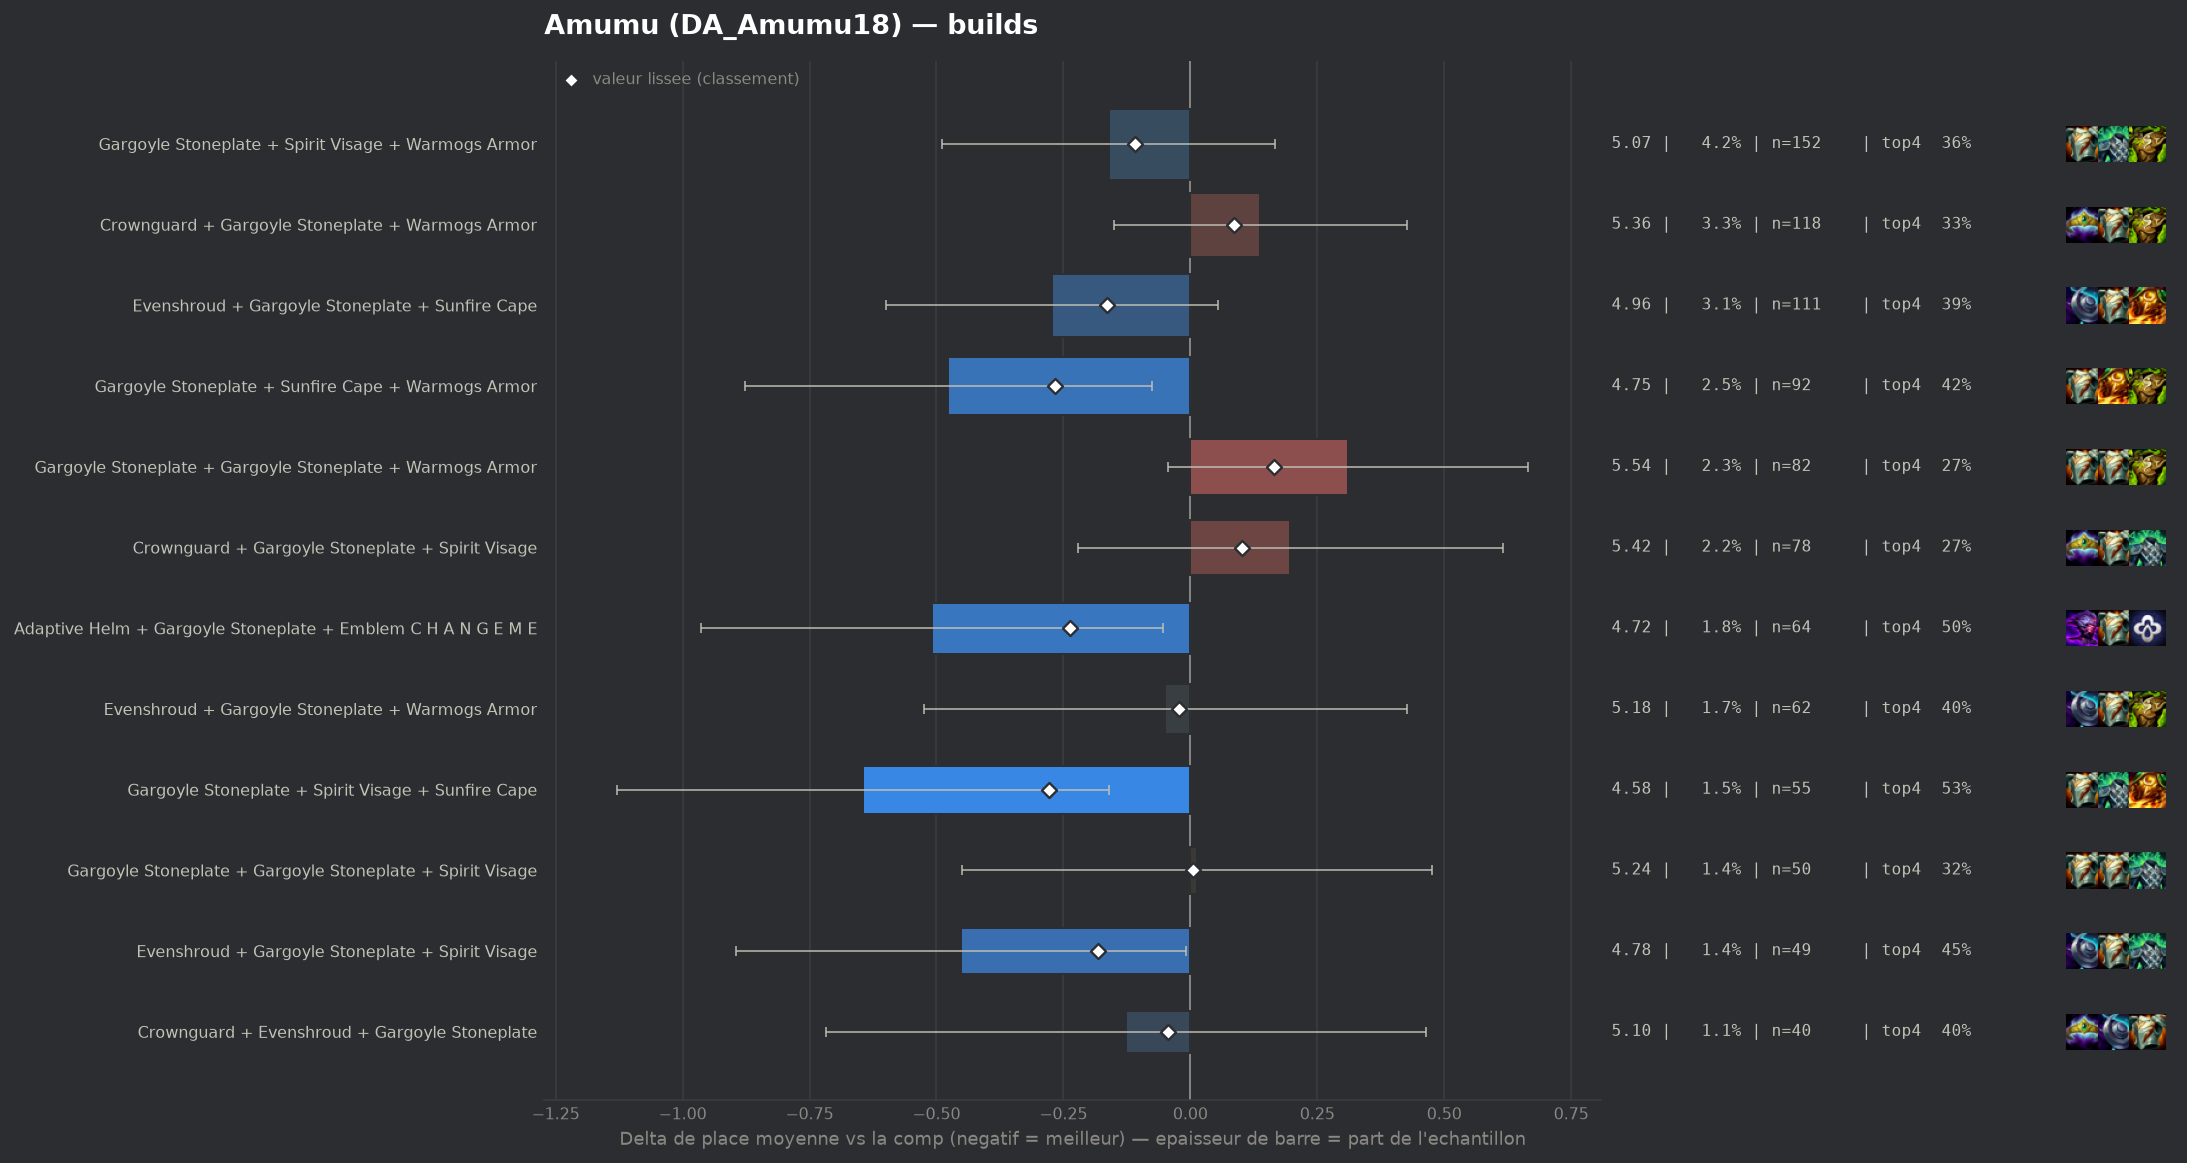

Data behind this chart, as committed beside it:
group, label, n, share, avg_place, shrunk_avg, score, d_avg, d_avg_pess, impact, d_top4, win, top2, top4, sd, z, p, significant
populaire, Gargoyle Stoneplate + Spirit Visage + Su…, 55, 0.01521, 4.582, 4.948, -0.279, -0.645, -0.161, 0.0042, 0.1842, 0.0182, 0.1455, 0.5273, 1.816, -2.61, 0.00899, False
populaire, Gargoyle Stoneplate + Sunfire Cape + War…, 92, 0.02544, 4.75, 4.96, -0.267, -0.477, -0.076, 0.0068, 0.0808, 0.0543, 0.1522, 0.4239, 1.937, -2.33, 0.01967, False
populaire, Adaptive Helm + Gargoyle Stoneplate + Em…, 64, 0.01769, 4.719, 4.988, -0.238, -0.508, -0.053, 0.0042, 0.1569, 0.0469, 0.125, 0.5, 1.841, -2.19, 0.02873, False
pepite, Evenshroud + Gargoyle Stoneplate + Spiri…, 49, 0.01355, 4.776, 5.045, -0.182, -0.451, -0.008, 0.0025, 0.1059, 0.0, 0.0408, 0.449, 1.568, -1.99, 0.04609, False
populaire, Evenshroud + Gargoyle Stoneplate + Sunfi…, 111, 0.03069, 4.955, 5.062, -0.165, -0.272, 0.0, 0.005, 0.0443, 0.009, 0.0991, 0.3874, 1.726, -1.63, 0.1033, False
populaire, Gargoyle Stoneplate + Spirit Visage + Wa…, 152, 0.04202, 5.066, 5.118, -0.109, -0.161, 0.0, 0.0046, 0.0187, 0.0724, 0.125, 0.3618, 2.025, -0.96, 0.3358, False
pepite, Crownguard + Evenshroud + Gargoyle Stone…, 40, 0.01106, 5.1, 5.182, -0.045, -0.127, 0.0, 0.0005, 0.0569, 0.025, 0.1, 0.4, 1.895, -0.42, 0.674, False
populaire, Evenshroud + Gargoyle Stoneplate + Warmo…, 62, 0.01714, 5.177, 5.204, -0.023, -0.049, 0.0, 0.0004, 0.0601, 0.0161, 0.1129, 0.4032, 1.897, -0.2, 0.8392, False
populaire, Gargoyle Stoneplate + Gargoyle Stoneplat…, 50, 0.01382, 5.24, 5.232, 0.005, 0.013, 0.0, -0.0001, -0.0231, 0.0, 0.08, 0.32, 1.656, 0.06, 0.9551, False
, Adaptive Helm + Gargoyle Stoneplate + Sp…, 40, 0.01106, 5.325, 5.262, 0.035, 0.098, 0.0, -0.0004, -0.0681, 0.025, 0.15, 0.275, 2.017, 0.31, 0.7591, False
, Adaptive Helm + Gargoyle Stoneplate + Wa…, 49, 0.01355, 5.347, 5.275, 0.049, 0.12, 0.0, -0.0007, -0.0778, 0.0612, 0.0816, 0.2653, 1.813, 0.46, 0.6449, False
populaire, Crownguard + Gargoyle Stoneplate + Warmo…, 118, 0.03262, 5.364, 5.312, 0.085, 0.138, 0.0, -0.0028, -0.0126, 0.0085, 0.0254, 0.3305, 1.566, 0.93, 0.3505, False
populaire, Crownguard + Gargoyle Stoneplate + Spiri…, 78, 0.02156, 5.423, 5.329, 0.102, 0.196, 0.0, -0.0022, -0.0739, 0.0513, 0.1026, 0.2692, 1.864, 0.92, 0.3574, False
populaire, Gargoyle Stoneplate + Gargoyle Stoneplat…, 82, 0.02267, 5.537, 5.391, 0.165, 0.31, 0.0, -0.0037, -0.0748, 0.0, 0.0366, 0.2683, 1.617, 1.71, 0.08736, False
